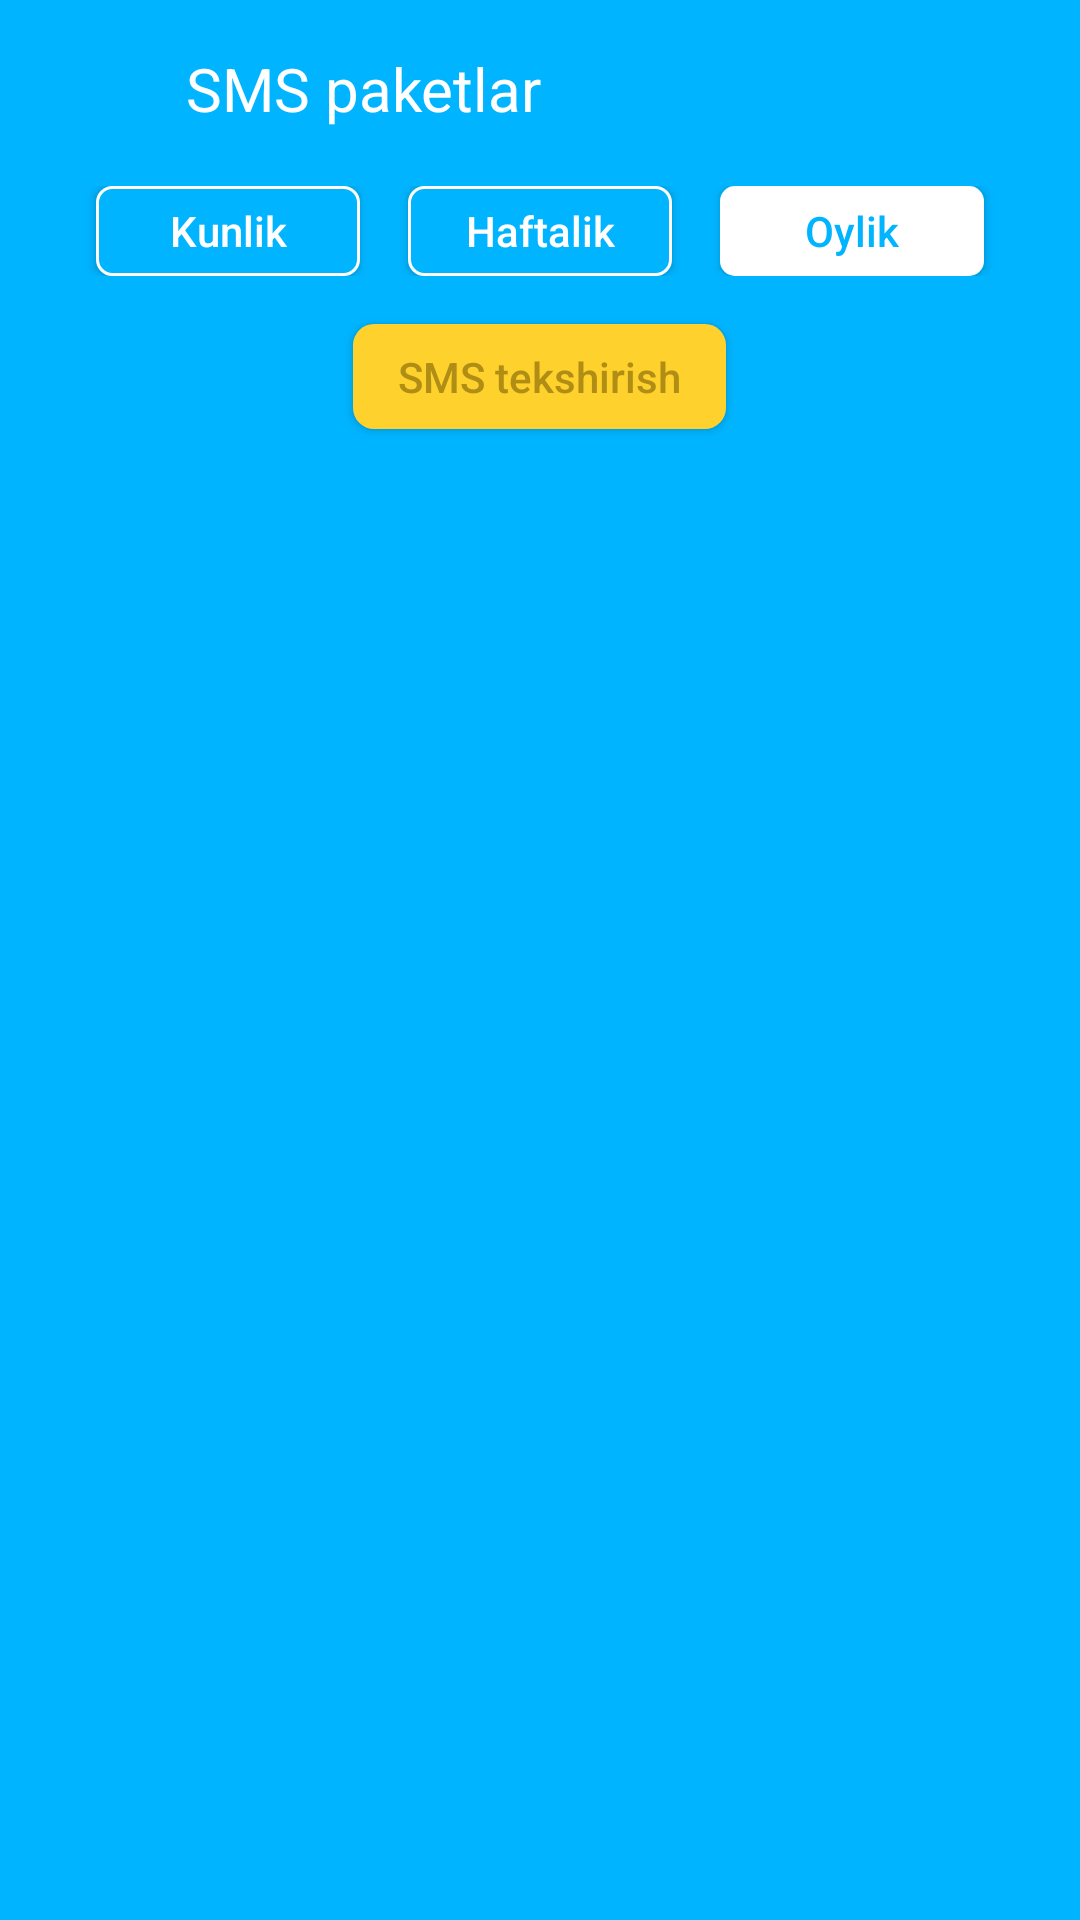

Here is an Android app screen rendered from its layout file. Give the layout XML and the strings, colors and styles it references.
<!-- AndroidManifest.xml: application theme Theme.Uzmobile -->
<!-- res/layout/fragment_sms.xml -->
<?xml version="1.0" encoding="utf-8"?>
<LinearLayout xmlns:android="http://schemas.android.com/apk/res/android"
    xmlns:tools="http://schemas.android.com/tools"
    android:layout_width="match_parent"
    android:layout_height="wrap_content"
    android:background="@color/Main_color"
    android:orientation="vertical"

    tools:context=".fragment.SmsFragment">

    <LinearLayout
        android:layout_width="match_parent"
        android:layout_height="wrap_content"
        android:layout_margin="16dp"
        android:orientation="horizontal">

        <ImageView
            android:id="@+id/sms_back_press_button"
            android:layout_width="@dimen/backPress_btn_size"
            android:layout_height="@dimen/backPress_btn_size"
            android:src="@drawable/arrow_left" />

        <TextView
            android:layout_width="wrap_content"
            android:layout_height="wrap_content"
            android:layout_marginStart="16dp"
            android:text="@string/sms_paketlar"
            android:textColor="@color/white"
            android:textSize="@dimen/fragment_title_text_size" />

    </LinearLayout>

    <LinearLayout
        android:id="@+id/container_button"
        android:layout_width="match_parent"
        android:layout_height="wrap_content"
        android:gravity="center_horizontal"
        android:orientation="horizontal">

        <Button

            android:id="@+id/sms_daily_button"
            android:onClick="onClick"
            android:layout_width="wrap_content"
            android:paddingHorizontal="8dp"
            android:layout_height="@dimen/daily_text_height"
            android:background="@drawable/no_selected_item_background"
            android:text="@string/kunlik"
            android:textAllCaps="false"
            android:tag="0"
            android:textColor="@color/white"
            android:textSize="@dimen/daily_text_size"
            tools:ignore="UsingOnClickInXml" />


        <Button
            android:id="@+id/sms_weekly_button"
            android:layout_width="wrap_content"
            android:paddingHorizontal="8dp"
            android:layout_height="@dimen/daily_text_height"
            android:layout_marginHorizontal="16dp"
            android:background="@drawable/no_selected_item_background"
            android:text="@string/haftalik"
            android:textAllCaps="false"
            android:tag="1"
            android:onClick="onClick"

            android:textColor="@color/white"
            android:textSize="@dimen/daily_text_size"
            />

        <Button
            android:id="@+id/sms_monthly_button"
            android:layout_width="wrap_content"
            android:paddingHorizontal="8dp"
            android:layout_height="@dimen/daily_text_height"
            android:background="@drawable/selected_item_background"
            android:text="@string/oylik"
            android:textAllCaps="false"
            android:tag="2"
            android:onClick="onClick"

            android:textColor="@color/Main_color"
            android:textSize="@dimen/daily_text_size"
            />

    </LinearLayout>
    <Button
        android:id="@+id/sms_check_traffic"
        android:layout_width="wrap_content"
        android:paddingHorizontal="15dp"
        android:layout_height="@dimen/check_status_btn_height"
        android:background="@drawable/background_check"
        android:text="@string/sms_tekshirish"
        android:textAllCaps="false"

        android:textColor="#B08E15"
        android:layout_marginTop="16dp"
        android:layout_gravity="center_horizontal"
        android:textSize="@dimen/check_status_btn_text_size"/>
    <ExpandableListView
        android:id="@+id/sms_expandable_view"
        android:layout_width="match_parent"
        android:layout_height="wrap_content"
        android:scrollbars="none"
        android:layout_marginTop="5dp"
        android:listSelector="@android:color/transparent"
        android:divider="@color/white"
        android:background="@drawable/banner_background"
        android:childDivider="@color/white"/>

</LinearLayout>
<!-- resources referenced by this layout -->
<resources>
  <color name="Main_color">#01B4FF</color>
  <color name="white">#FFFFFFFF</color>
  <dimen name="backPress_btn_size">30dp</dimen>
  <dimen name="check_status_btn_height">35dp</dimen>
  <dimen name="check_status_btn_text_size">14sp</dimen>
  <dimen name="daily_text_height">30dp</dimen>
  <dimen name="daily_text_size">14sp</dimen>
  
      //expandable prent items
  <dimen name="fragment_title_text_size">20sp</dimen>
  <!-- drawable background_check (drawable) -->
  <?xml version="1.0" encoding="utf-8"?>
  <shape android:shape="rectangle" xmlns:android="http://schemas.android.com/apk/res/android">
  <solid android:color="#ffd12d"/>
      <corners android:radius="7dp"/>
  </shape>
  <!-- drawable banner_background (drawable) -->
  <?xml version="1.0" encoding="utf-8"?>
  <shape android:shape="rectangle" xmlns:android="http://schemas.android.com/apk/res/android">
  <solid android:color="@color/white" />
      <corners android:topRightRadius="16dp" android:topLeftRadius="16dp"/>
  </shape>
  <!-- drawable no_selected_item_background (drawable) -->
  <?xml version="1.0" encoding="utf-8"?>
  <shape android:shape="rectangle" xmlns:android="http://schemas.android.com/apk/res/android">
  <solid android:color="@color/Main_color"> </solid>
      <stroke android:color="@color/white" android:width="1dp" > </stroke>
      <corners android:radius="5dp"> </corners>
  </shape>
  <!-- drawable selected_item_background (drawable) -->
  <?xml version="1.0" encoding="utf-8"?>
  <shape android:shape="rectangle" xmlns:android="http://schemas.android.com/apk/res/android">
  <solid android:color="@color/white"> </solid>
  
      <corners android:radius="5dp"> </corners>
  </shape>
  <string name="haftalik">Haftalik</string>
  <string name="kunlik">Kunlik</string>
  <string name="oylik">Oylik</string>
  <string name="sms_paketlar">SMS paketlar</string>
  <string name="sms_tekshirish">SMS tekshirish</string>
  <style name="Theme.Uzmobile" parent="Theme.AppCompat.DayNight.NoActionBar">
          
          <item name="colorPrimary">@color/Main_color</item>
          <item name="colorPrimaryVariant">@color/Main_color</item>
          <item name="colorOnPrimary">@color/white</item>
          
          <item name="colorSecondary">@color/teal_200</item>
          <item name="colorSecondaryVariant">@color/teal_700</item>
          <item name="colorOnSecondary">@color/black</item>
          
          <item name="android:statusBarColor" tools:targetApi="l">?attr/colorPrimaryVariant</item>
          
      </style>
  <color name="teal_200">#FF03DAC5</color>
  <color name="teal_700">#FF018786</color>
  <color name="black">#FF000000</color>
</resources>
